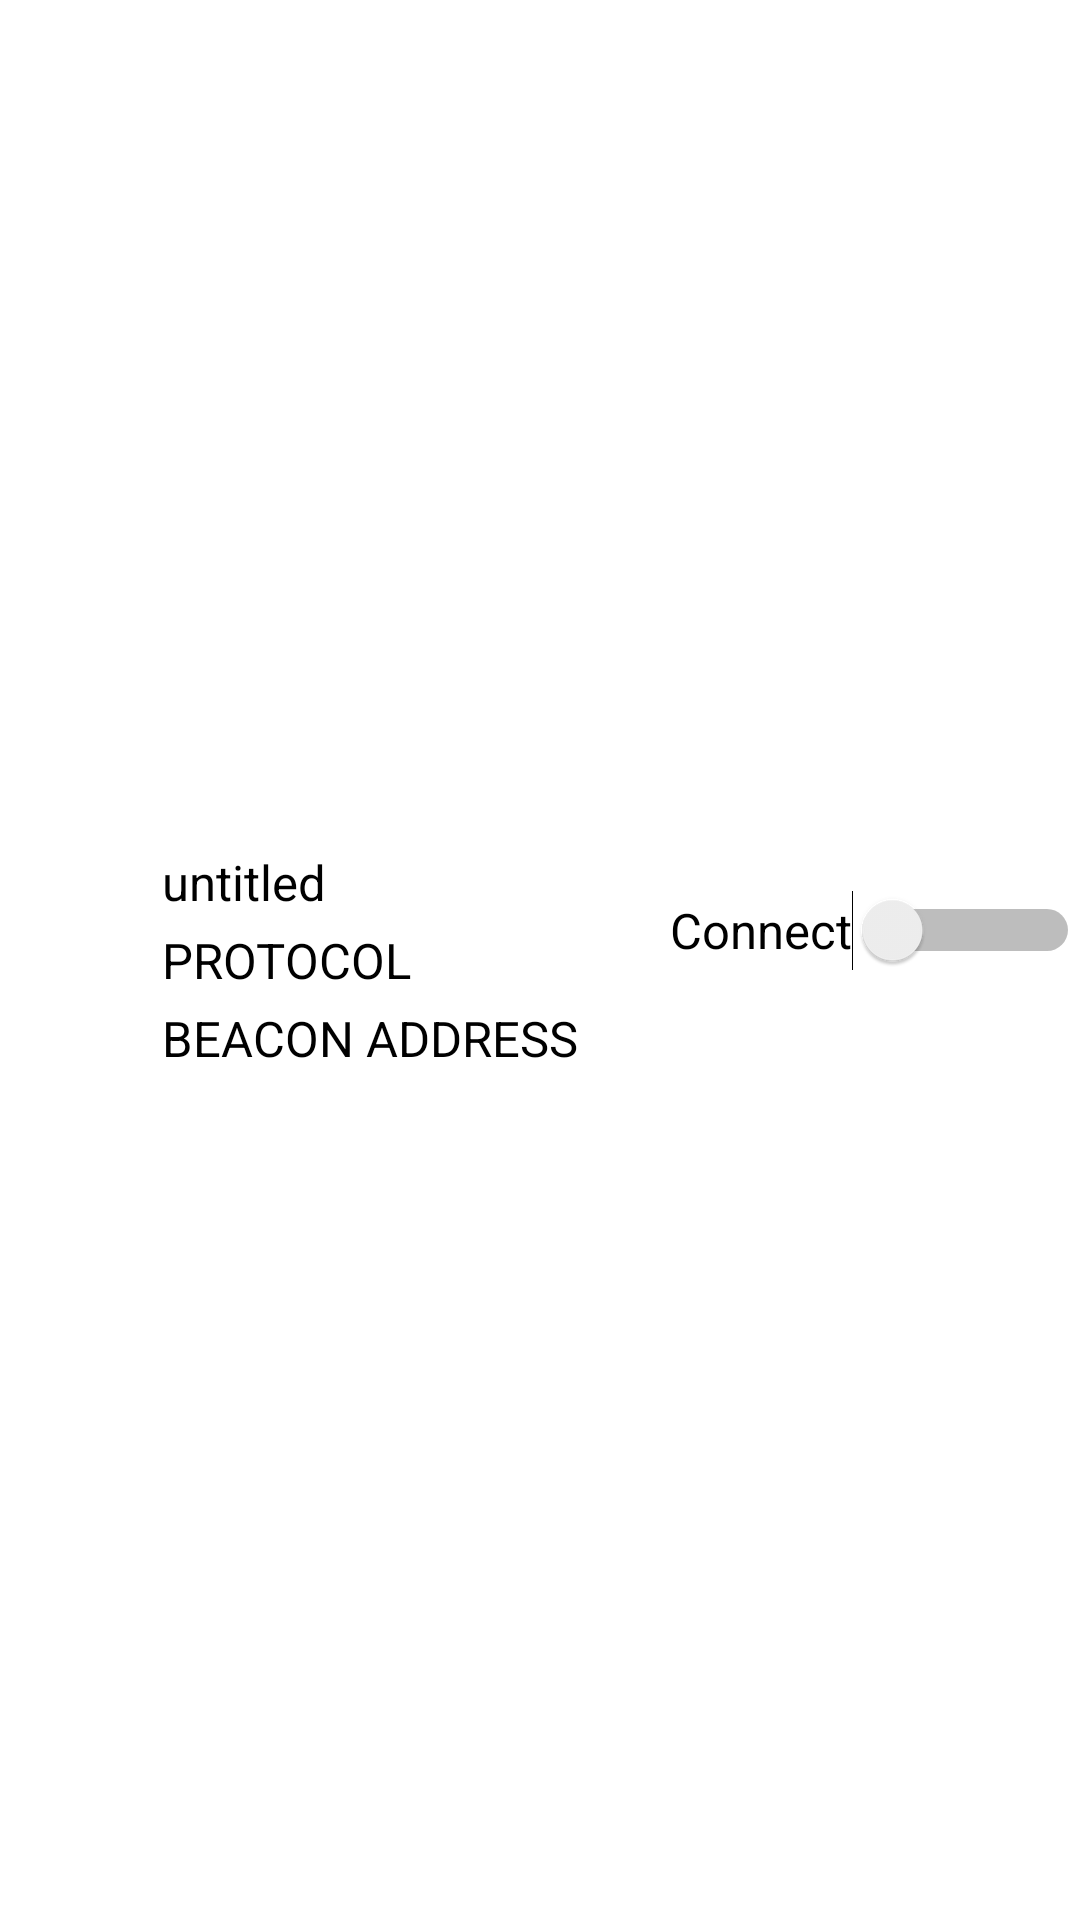

Write the Android layout XML for this screen, with the resource values it uses.
<!-- AndroidManifest.xml: application theme Theme.ALNNode -->
<!-- res/layout/saved_connection_item.xml -->
<?xml version="1.0" encoding="utf-8"?>
<androidx.constraintlayout.widget.ConstraintLayout xmlns:android="http://schemas.android.com/apk/res/android"
    xmlns:app="http://schemas.android.com/apk/res-auto"
    android:layout_width="match_parent"
    android:layout_height="match_parent"
    android:orientation="horizontal">

    <androidx.appcompat.widget.LinearLayoutCompat
        android:id="@+id/icons"
        android:layout_width="wrap_content"
        android:layout_height="wrap_content"
        android:orientation="vertical"
        app:layout_constraintTop_toTopOf="parent"
        app:layout_constraintBottom_toBottomOf="parent"
        app:layout_constraintLeft_toLeftOf="parent" >

        <ImageView
            android:id="@+id/icon"
            android:layout_width="40dp"
            android:layout_height="40dp"
            android:layout_margin="4dp"
            android:src="@drawable/server_host"
            app:layout_constraintTop_toTopOf="parent"
            app:layout_constraintBottom_toBottomOf="parent"
            app:layout_constraintLeft_toLeftOf="parent" />

        <ImageView
            android:id="@+id/trash"
            android:layout_width="30dp"
            android:layout_height="30dp"
            android:layout_margin="10dp"
            android:layout_gravity="center"
            android:src="@drawable/trash" />

    </androidx.appcompat.widget.LinearLayoutCompat>

    <LinearLayout
        android:layout_width="wrap_content"
        android:layout_height="wrap_content"
        android:orientation="vertical"
        android:padding="2dp"
        app:layout_constraintLeft_toRightOf="@id/icons"
        app:layout_constraintTop_toTopOf="parent"
        app:layout_constraintBottom_toBottomOf="parent">

        <TextView
            android:id="@+id/titleTextView"
            android:layout_width="wrap_content"
            android:layout_height="wrap_content"
            android:layout_margin="2dp"
            android:textColor="@color/black"
            android:textSize="8pt"
            android:text="untitled"
            android:ellipsize="end" />

        <TextView
            android:id="@+id/protocolTextView"
            android:layout_width="wrap_content"
            android:layout_height="wrap_content"
            android:layout_margin="2dp"
            android:textColor="@color/black"
            android:textSize="8pt"
            android:text="PROTOCOL"
            android:ellipsize="end" />

        <TextView
            android:id="@+id/addressTextView"
            android:layout_width="wrap_content"
            android:layout_height="wrap_content"
            android:layout_margin="2dp"
            android:textColor="@color/black"
            android:textSize="8pt"
            android:text="BEACON ADDRESS"
            android:ellipsize="end" />

    </LinearLayout>
    <androidx.appcompat.widget.LinearLayoutCompat
        android:layout_width="wrap_content"
        android:layout_height="wrap_content"
        android:gravity="end"
        android:orientation="vertical"
        app:layout_constraintBottom_toBottomOf="parent"
        app:layout_constraintEnd_toEndOf="parent"
        app:layout_constraintTop_toTopOf="parent">

        <Switch
            android:id="@+id/connect_switch"
            android:layout_width="wrap_content"
            android:layout_height="wrap_content"
            android:layout_gravity="center"
            android:layout_marginBottom="20dp"
            android:switchMinWidth="76dp"
            app:trackTint="@color/switch_track_selector"
            app:thumbTint="@color/switch_thumb_selector"
            android:textColor="@color/black"
            android:text="Connect"
            android:textSize="8pt" />

    </androidx.appcompat.widget.LinearLayoutCompat>

</androidx.constraintlayout.widget.ConstraintLayout>
<!-- resources referenced by this layout -->
<resources>
  <color name="black">#FF000000</color>
  <style name="Theme.ALNNode" parent="Theme.MaterialComponents.DayNight.DarkActionBar">
          
          <item name="colorPrimary">@color/mid_gray</item>
          <item name="colorPrimaryVariant">@color/dark_gray</item>
          <item name="colorOnPrimary">@color/white</item>
          
          <item name="colorSecondary">@color/teal_200</item>
          <item name="colorSecondaryVariant">@color/teal_700</item>
          <item name="colorOnSecondary">@color/black</item>
          
          <item name="android:statusBarColor" tools:targetApi="l">?attr/colorPrimaryVariant</item>
          
      </style>
  <color name="mid_gray">#FF777777</color>
  <color name="dark_gray">#FF444444</color>
  <color name="white">#FFFFFFFF</color>
  <color name="teal_200">#FF03DAC5</color>
  <color name="teal_700">#FF018786</color>
</resources>
